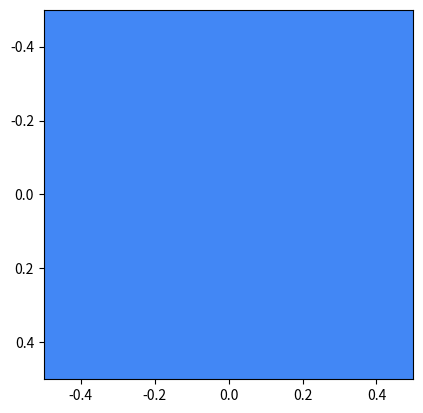

Recreate this plot in Python.
import numpy as np
from numpy import random
import matplotlib.pyplot as plt

width = 1
height = 1

array = np.zeros([height, width, 3], dtype=np.uint8)

for x in range(width):
    for y in range(height):
        #R,G,B
        array[x,y] = [66, 135, 245]

plt.imshow(array)
plt.show()